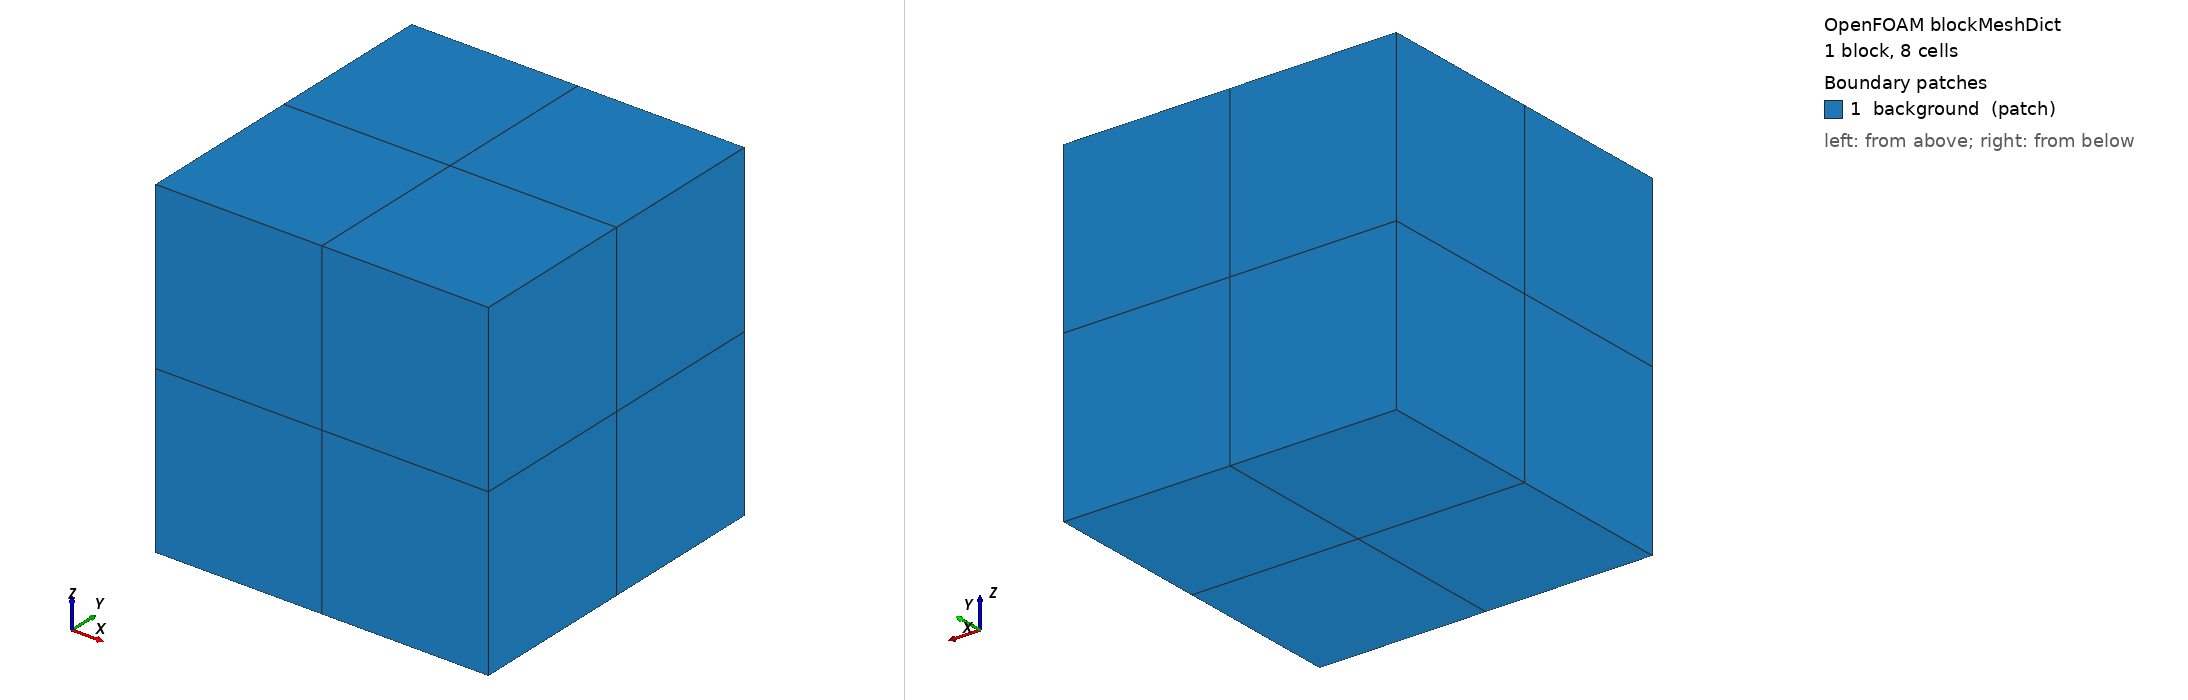

OpenFOAM case: the mesh blockMesh builds from blockMeshDict, 1 block(s), 8 cells. Boundary patches (legend numbers): 1 background (patch). Left view from above one corner, right view from below the opposite corner. Boundary conditions: 1 field file(s) under 0/; 0 of 1 drawn patches have an entry in a shipped field file.

=== system/blockMeshDict ===
/*--------------------------------*- C++ -*----------------------------------*\
  =========                 |
  \\      /  F ield         | OpenFOAM: The Open Source CFD Toolbox
   \\    /   O peration     | Website:  https://openfoam.org
    \\  /    A nd           | Version:  13
     \\/     M anipulation  |
\*---------------------------------------------------------------------------*/
FoamFile
{
    format      ascii;
    class       dictionary;
    object      blockMeshDict;
}
// * * * * * * * * * * * * * * * * * * * * * * * * * * * * * * * * * * * * * //

convertToMeters 1;

vertices
(
    (-0.02415 -0.02415 -0.02)
    (0.02415 -0.02415 -0.02)
    (0.02415 0.02415 -0.02)
    (-0.02415 0.02415 -0.02)
    (-0.02415 -0.02415 0.0283)
    (0.02415 -0.02415 0.0283)
    (0.02415 0.02415 0.0283)
    (-0.02415 0.02415 0.0283)
);

blocks
(
    hex (0 1 2 3 4 5 6 7) (2 2 2) simpleGrading (1 1 1)
);

edges
(
);

boundary
(
    background
    {
        type patch;
        faces
        (
            (0 1 2 3)
            (4 5 6 7)
            (0 1 5 4)
            (1 2 6 5)
            (2 3 7 6)
            (3 0 4 7)
        );
    }
);

mergePatchPairs
(
);

// ************************************************************************* //


=== system/controlDict ===
/*--------------------------------*- C++ -*----------------------------------*\
  =========                 |
  \\      /  F ield         | OpenFOAM: The Open Source CFD Toolbox
   \\    /   O peration     | Website:  https://openfoam.org
    \\  /    A nd           | Version:  13
     \\/     M anipulation  |
\*---------------------------------------------------------------------------*/
FoamFile
{
    format      ascii;
    class       dictionary;
    location    "system";
    object      controlDict;
}
// * * * * * * * * * * * * * * * * * * * * * * * * * * * * * * * * * * * * * //

solver          incompressibleVoF;

startFrom       latestTime;

startTime       0;

stopAt          endTime;
endTime         0.0002;

// Start with a conservative dt to avoid blowing up on the first step.
// `maxDeltaT` still caps the growth (set via the manager's dt parameter).
deltaT          1e-4;

writeControl    adjustableRunTime;

writeInterval   0.25;

purgeWrite      0;

writeFormat     binary;

writePrecision  6;

writeCompression off;

timeFormat      general;

timePrecision   6;

runTimeModifiable yes;

adjustTimeStep  yes;

maxCo           1.0;
maxAlphaCo      0.5;
maxDeltaT       0.1;

// ************************************************************************* //
